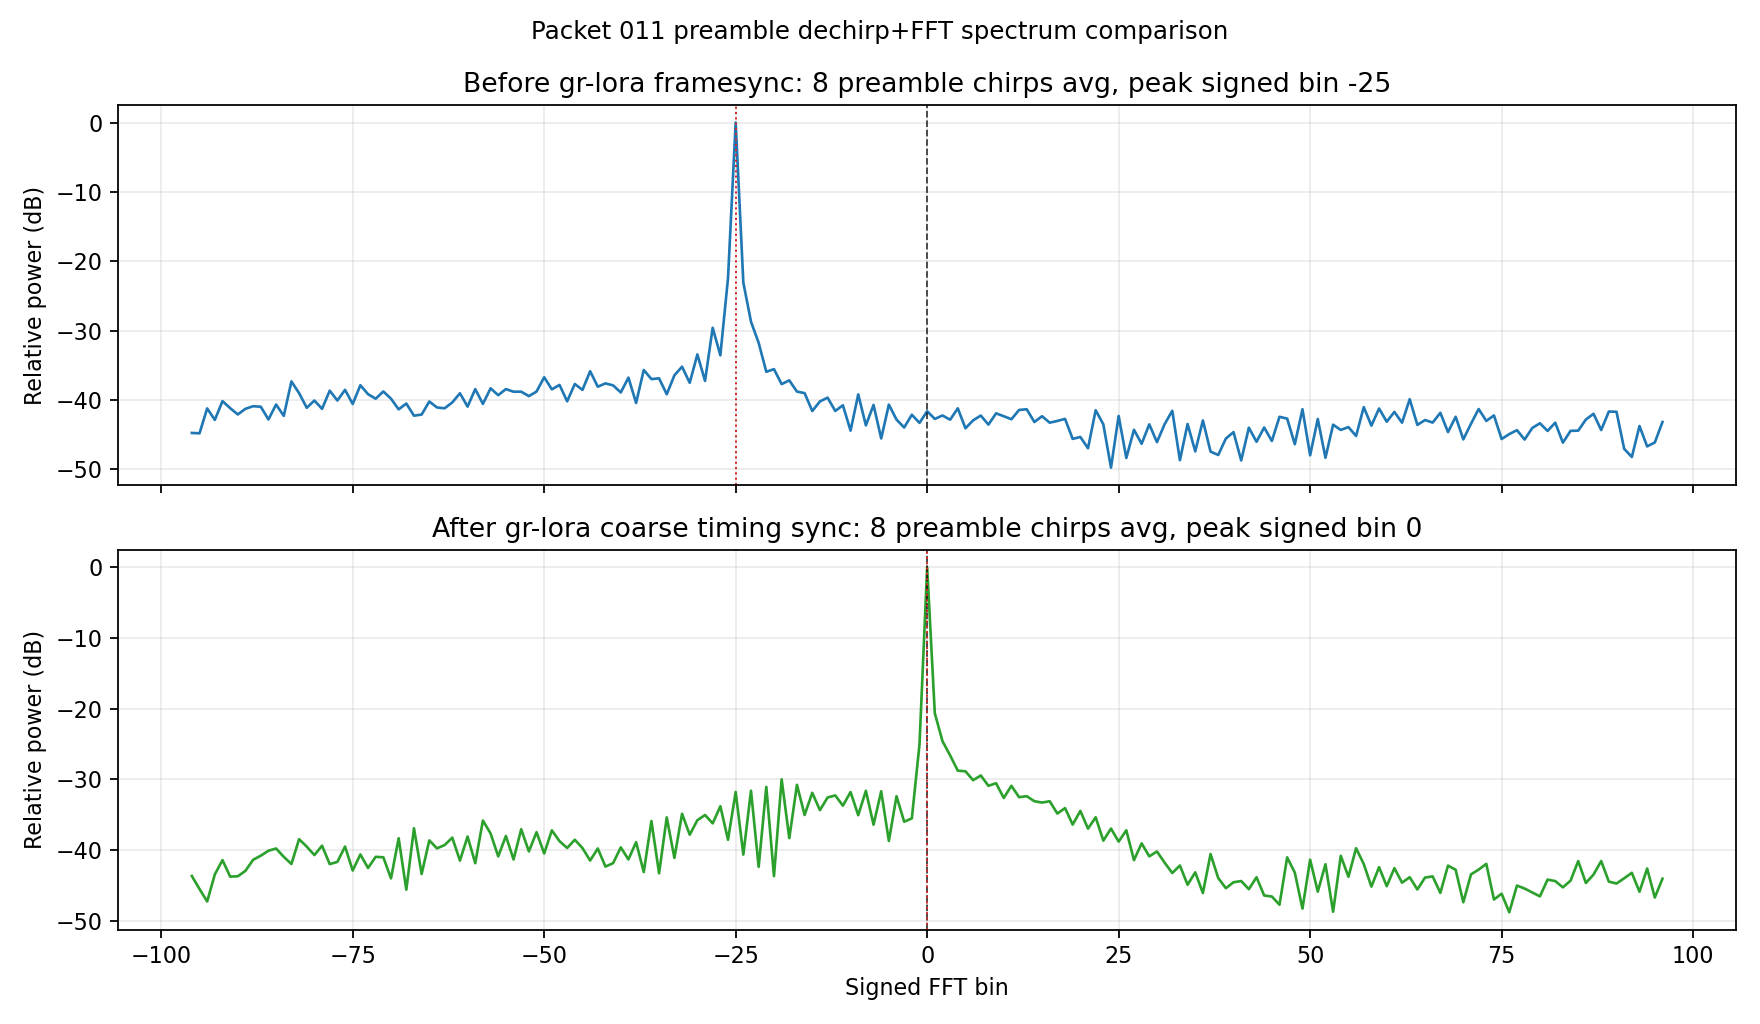

The file beside this chart, header and first rows:
packet_index, chirps, bin_index, signed_bin, raw_avg_power, raw_relative_db, raw_peak_signed_bin, synced_avg_power, synced_relative_db, synced_peak_signed_bin, synced_bin0_relative_db
11, 8, 0, 0, 0.07783, -41.62, -25, 1080, 0.0, 0, 0.0
11, 8, 1, 1, 0.06027, -42.73, -25, 9.254, -20.67, 0, 0.0
11, 8, 2, 2, 0.0676, -42.23, -25, 3.735, -24.61, 0, 0.0
11, 8, 3, 3, 0.05871, -42.84, -25, 2.349, -26.63, 0, 0.0
11, 8, 4, 4, 0.0857, -41.2, -25, 1.429, -28.78, 0, 0.0
11, 8, 5, 5, 0.04415, -44.08, -25, 1.399, -28.88, 0, 0.0
11, 8, 6, 6, 0.0575, -42.93, -25, 1.047, -30.13, 0, 0.0
11, 8, 7, 7, 0.0674, -42.24, -25, 1.22, -29.47, 0, 0.0
11, 8, 8, 8, 0.04992, -43.54, -25, 0.8726, -30.93, 0, 0.0
11, 8, 9, 9, 0.07256, -41.92, -25, 0.9479, -30.57, 0, 0.0
11, 8, 10, 10, 0.06592, -42.34, -25, 0.586, -32.66, 0, 0.0
11, 8, 11, 11, 0.05961, -42.77, -25, 0.8724, -30.93, 0, 0.0
11, 8, 12, 12, 0.08119, -41.43, -25, 0.6016, -32.54, 0, 0.0
11, 8, 13, 13, 0.08304, -41.33, -25, 0.6218, -32.4, 0, 0.0
11, 8, 14, 14, 0.05437, -43.17, -25, 0.5278, -33.11, 0, 0.0
11, 8, 15, 15, 0.06595, -42.33, -25, 0.505, -33.3, 0, 0.0
11, 8, 16, 16, 0.05321, -43.27, -25, 0.5273, -33.11, 0, 0.0
11, 8, 17, 17, 0.05641, -43.01, -25, 0.3526, -34.86, 0, 0.0
11, 8, 18, 18, 0.06035, -42.72, -25, 0.4222, -34.08, 0, 0.0
11, 8, 19, 19, 0.03109, -45.6, -25, 0.2462, -36.42, 0, 0.0
11, 8, 20, 20, 0.0331, -45.33, -25, 0.3848, -34.48, 0, 0.0
11, 8, 21, 21, 0.02274, -46.96, -25, 0.2159, -36.99, 0, 0.0
11, 8, 22, 22, 0.08046, -41.47, -25, 0.3127, -35.38, 0, 0.0
11, 8, 23, 23, 0.05036, -43.51, -25, 0.1461, -38.69, 0, 0.0
11, 8, 24, 24, 0.01196, -49.75, -25, 0.2163, -36.98, 0, 0.0
11, 8, 25, 25, 0.06653, -42.3, -25, 0.1415, -38.83, 0, 0.0
11, 8, 26, 26, 0.0165, -48.35, -25, 0.2046, -37.23, 0, 0.0
11, 8, 27, 27, 0.04203, -44.29, -25, 0.07724, -41.46, 0, 0.0
11, 8, 28, 28, 0.02641, -46.31, -25, 0.1337, -39.07, 0, 0.0
11, 8, 29, 29, 0.05034, -43.51, -25, 0.08748, -40.92, 0, 0.0
11, 8, 30, 30, 0.02789, -46.07, -25, 0.1027, -40.22, 0, 0.0
11, 8, 31, 31, 0.05055, -43.49, -25, 0.07132, -41.8, 0, 0.0
11, 8, 32, 32, 0.07897, -41.55, -25, 0.05088, -43.27, 0, 0.0
11, 8, 33, 33, 0.01532, -48.67, -25, 0.06495, -42.21, 0, 0.0
11, 8, 34, 34, 0.05096, -43.45, -25, 0.03468, -44.93, 0, 0.0
11, 8, 35, 35, 0.02052, -47.4, -25, 0.05199, -43.18, 0, 0.0
11, 8, 36, 36, 0.05715, -42.96, -25, 0.02648, -46.1, 0, 0.0
11, 8, 37, 37, 0.02035, -47.44, -25, 0.09429, -40.59, 0, 0.0
11, 8, 38, 38, 0.01821, -47.92, -25, 0.04322, -43.98, 0, 0.0
11, 8, 39, 39, 0.0314, -45.56, -25, 0.031, -45.42, 0, 0.0
11, 8, 40, 40, 0.0389, -44.63, -25, 0.03766, -44.58, 0, 0.0
11, 8, 41, 41, 0.01518, -48.71, -25, 0.03911, -44.41, 0, 0.0
11, 8, 42, 42, 0.04508, -43.99, -25, 0.03003, -45.56, 0, 0.0
11, 8, 43, 43, 0.02823, -46.02, -25, 0.04431, -43.87, 0, 0.0
11, 8, 44, 44, 0.04532, -43.96, -25, 0.02444, -46.45, 0, 0.0
11, 8, 45, 45, 0.02897, -45.91, -25, 0.02364, -46.6, 0, 0.0
11, 8, 46, 46, 0.06469, -42.42, -25, 0.0181, -47.76, 0, 0.0
11, 8, 47, 47, 0.06086, -42.68, -25, 0.08466, -41.06, 0, 0.0
11, 8, 48, 48, 0.02606, -46.37, -25, 0.05148, -43.22, 0, 0.0
11, 8, 49, 49, 0.08309, -41.33, -25, 0.01593, -48.31, 0, 0.0
11, 8, 50, 50, 0.01801, -47.97, -25, 0.07843, -41.39, 0, 0.0
11, 8, 51, 51, 0.06017, -42.73, -25, 0.02771, -45.91, 0, 0.0
11, 8, 52, 52, 0.0166, -48.33, -25, 0.06767, -42.03, 0, 0.0
11, 8, 53, 53, 0.04977, -43.56, -25, 0.0144, -48.75, 0, 0.0
11, 8, 54, 54, 0.04182, -44.31, -25, 0.08914, -40.83, 0, 0.0
11, 8, 55, 55, 0.04594, -43.91, -25, 0.04502, -43.8, 0, 0.0
11, 8, 56, 56, 0.03423, -45.18, -25, 0.1141, -39.76, 0, 0.0
11, 8, 57, 57, 0.08911, -41.03, -25, 0.06821, -42, 0, 0.0
11, 8, 58, 58, 0.04825, -43.69, -25, 0.03264, -45.2, 0, 0.0
11, 8, 59, 59, 0.08517, -41.22, -25, 0.0615, -42.45, 0, 0.0
... 4,036 more rows
